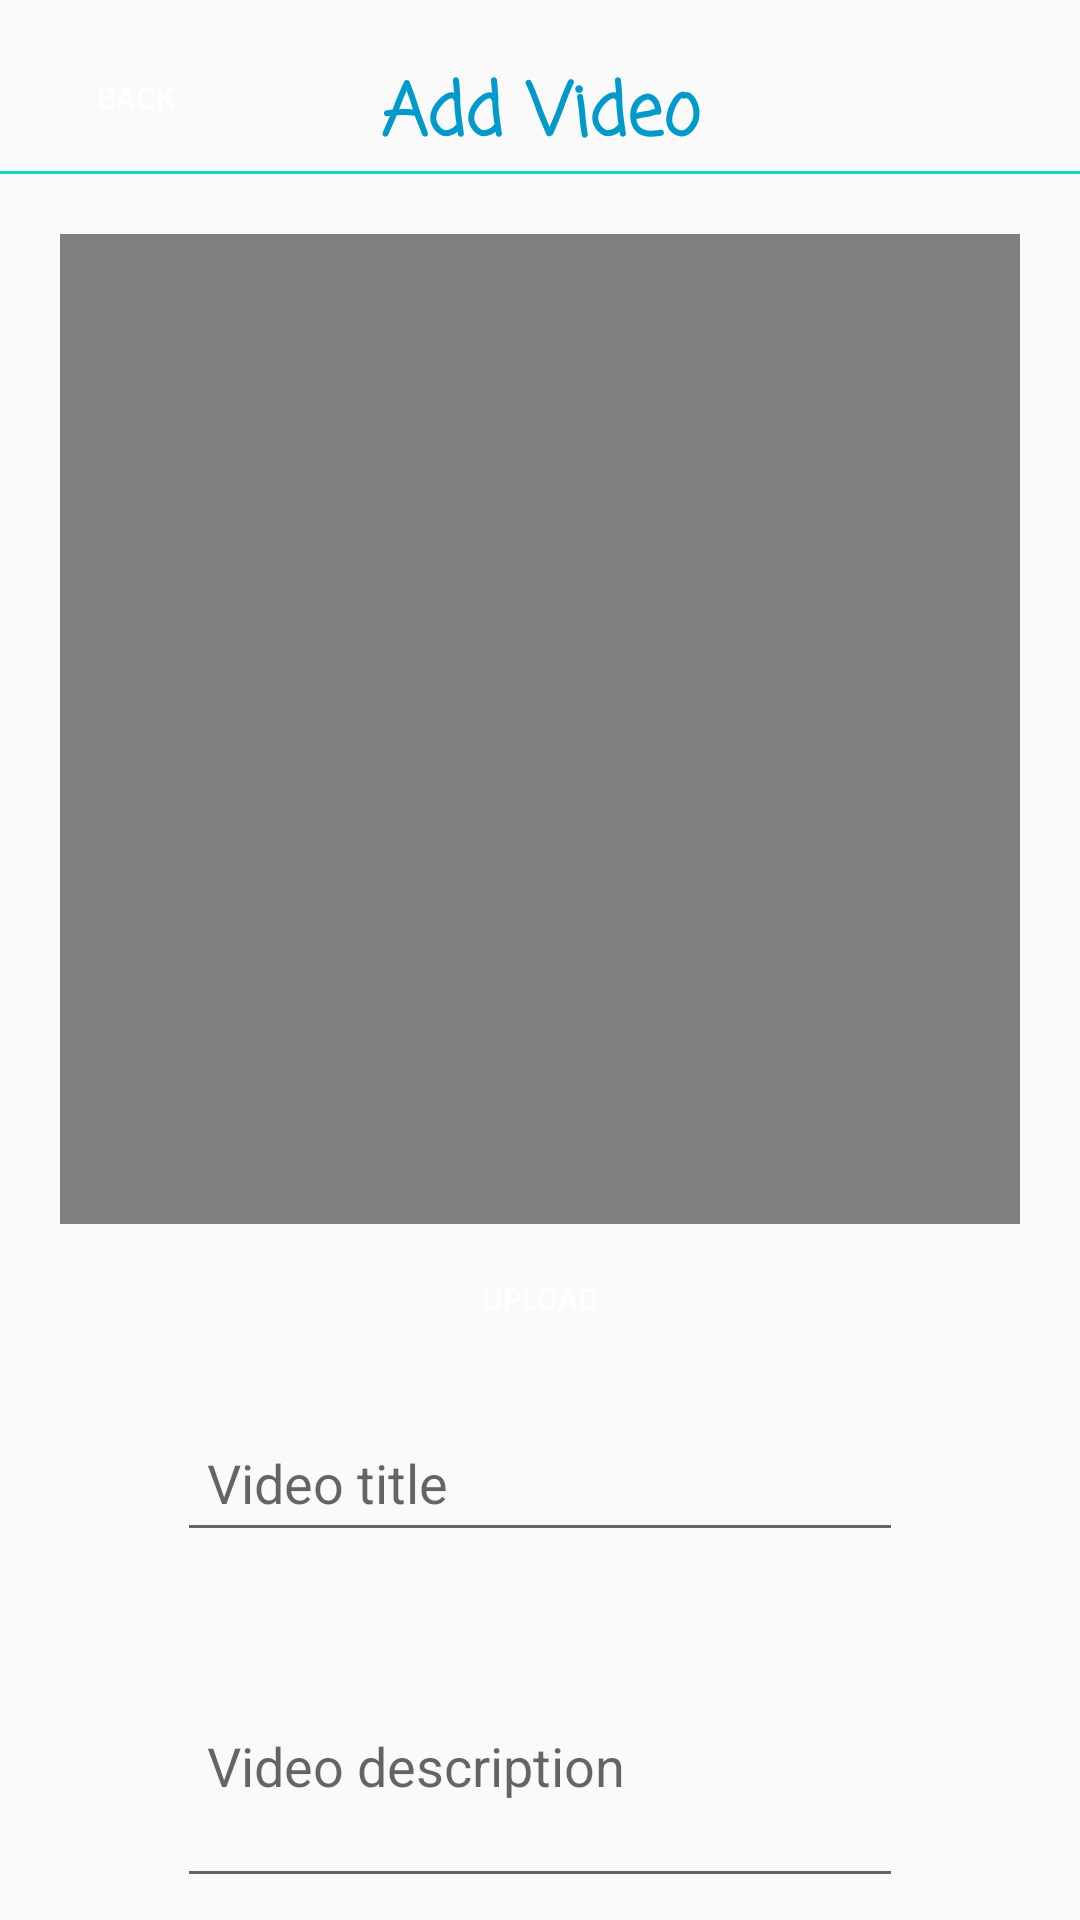

Produce the Android XML layout that renders to this screen, including the resource entries it uses.
<!-- AndroidManifest.xml: application theme Theme.Funlap -->
<!-- res/layout/activity_video_add_screen.xml -->
<?xml version="1.0" encoding="utf-8"?>
<androidx.constraintlayout.widget.ConstraintLayout xmlns:android="http://schemas.android.com/apk/res/android"
    xmlns:app="http://schemas.android.com/apk/res-auto"
    xmlns:tools="http://schemas.android.com/tools"
    android:layout_width="match_parent"
    android:layout_height="match_parent"
    tools:context=".VideoAddScreen">
    <TextView
        android:id="@+id/txtStory"
        app:layout_constraintTop_toTopOf="parent"
        app:layout_constraintRight_toRightOf="parent"
        app:layout_constraintLeft_toLeftOf="parent"
        android:textColor="@android:color/holo_blue_dark"
        android:textSize="24sp"
        android:fontFamily="casual"
        android:layout_marginTop="20dp"
        android:textAllCaps="false"
        android:textStyle="bold"
        android:layout_width="wrap_content"
        android:layout_height="wrap_content"
        android:text="Add Video"
        />
    <Button
        android:id="@+id/btn_back"
        app:layout_constraintTop_toTopOf="parent"
        android:layout_width="70dp"
        android:layout_height="25dp"
        app:layout_constraintLeft_toLeftOf="parent"
        android:layout_marginTop="12dp"
        android:textSize="10sp"
        android:gravity="center"
        android:layout_marginVertical="20dp"
        android:layout_marginLeft="10dp"
        android:textColor="@android:color/white"
        android:background="@drawable/view_button"
        android:layout_gravity="center"
        android:text="back"
        />
    <View
        android:id="@+id/view_top"
        app:layout_constraintTop_toBottomOf="@+id/txtStory"
        android:layout_width="match_parent"
        android:background="@color/colorAccent"
        android:layout_height="1dp"/>
    <VideoView
        android:id="@+id/display_video"
        android:layout_margin="20dp"
        app:layout_constraintTop_toBottomOf="@+id/view_top"
        android:layout_width="match_parent"
        android:layout_height="330dp"/>

    <Button
        android:id="@+id/uploadv"
        android:width="100dp"
        android:layout_marginTop="10dp"
        android:textSize="10sp"
        android:layout_width="wrap_content"
        android:textColor="@android:color/white"
        android:background="@drawable/button_background"
       app:layout_constraintTop_toBottomOf="@+id/display_video"
        app:layout_constraintRight_toRightOf="parent"
        app:layout_constraintLeft_toLeftOf="parent"
        android:layout_height="30dp"
        android:text="Upload" />

    <com.google.android.material.textfield.TextInputLayout
        android:elevation="8dp"
        android:id="@+id/input_layer1"
        android:layout_width="match_parent"
        android:padding="4dp"
        app:layout_constraintTop_toBottomOf="@+id/uploadv"
        android:layout_marginTop="10dp"
        android:layout_height="wrap_content">
        <EditText
            android:id="@+id/video_title"
            android:inputType="text"
            android:textColorHint="@color/colorPrimaryDark"
            android:padding="10dp"
            android:layout_marginRight="55dp"
            android:layout_marginTop="10dp"
            android:layout_marginLeft="55dp"
            android:layout_width="match_parent"
            android:hint="Video title"
            android:textColor="@color/colorPrimaryDark"
            android:layout_height="wrap_content" />

    </com.google.android.material.textfield.TextInputLayout>
    <com.google.android.material.textfield.TextInputLayout
        android:elevation="8dp"
        android:id="@+id/input_layer2"
        android:layout_width="match_parent"
        android:padding="4dp"
        app:layout_constraintTop_toBottomOf="@+id/input_layer1"
        android:layout_marginTop="10dp"
        android:layout_height="wrap_content">
        <EditText
            android:id="@+id/video_desc"
            android:inputType="textMultiLine"
            android:lines="3"
            android:textColorHint="@color/colorPrimaryDark"
            android:padding="10dp"
            android:layout_marginRight="55dp"

            android:layout_marginTop="10dp"
            android:layout_marginLeft="55dp"
            android:layout_width="match_parent"
            android:hint="Video description"
            android:textColor="@color/colorPrimaryDark"
            android:layout_height="wrap_content" />

    </com.google.android.material.textfield.TextInputLayout>
    <Button
        android:id="@+id/upload_video"
        android:width="100dp"
        android:layout_marginVertical="15dp"
        android:layout_marginTop="10dp"
        android:textSize="10sp"
        android:layout_width="wrap_content"
        android:textColor="@android:color/white"
        android:background="@drawable/view_button"
        app:layout_constraintTop_toBottomOf="@+id/input_layer2"
        app:layout_constraintRight_toRightOf="parent"
        app:layout_constraintLeft_toLeftOf="parent"
        android:layout_height="30dp"
        android:text="Upload Video" />
</androidx.constraintlayout.widget.ConstraintLayout>
<!-- resources referenced by this layout -->
<resources>
  <color name="colorAccent">#03DAC5</color>
  <color name="colorPrimaryDark">#110F2D</color>
  <style name="Theme.Funlap" parent="Theme.AppCompat.Light.NoActionBar">
          
          <item name="colorPrimary">@color/purple_500</item>
          <item name="colorPrimaryVariant">@color/purple_700</item>
          <item name="colorOnPrimary">@color/white</item>
          
          <item name="colorSecondary">@color/teal_200</item>
          <item name="colorSecondaryVariant">@color/teal_700</item>
          <item name="colorOnSecondary">@color/black</item>
          
          <item name="android:statusBarColor" tools:targetApi="l">?attr/colorPrimaryVariant</item>
          
      </style>
  <color name="purple_500">#FF6200EE</color>
  <color name="purple_700">#FF3700B3</color>
  <color name="white">#FFFFFFFF</color>
  <color name="teal_200">#FF03DAC5</color>
  <color name="teal_700">#FF018786</color>
  <color name="black">#FF000000</color>
</resources>
